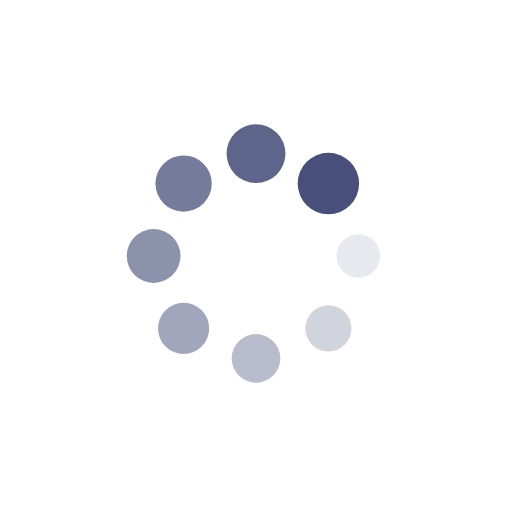
t = 0.00 s
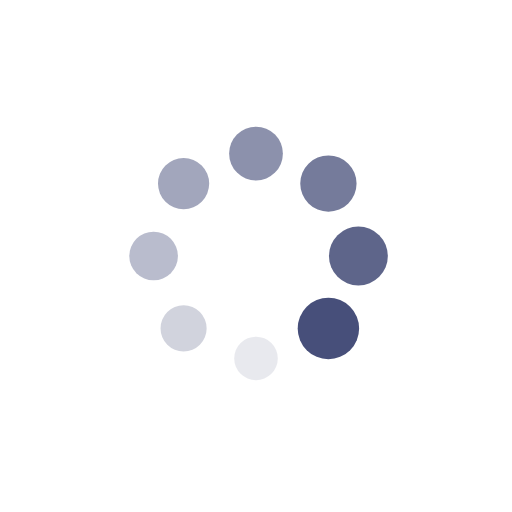
t = 0.25 s
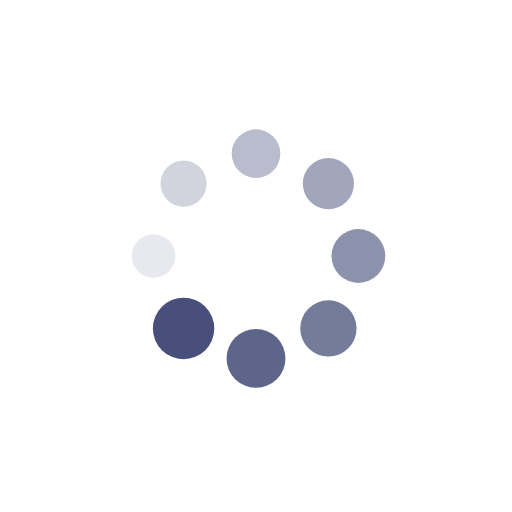
t = 0.50 s
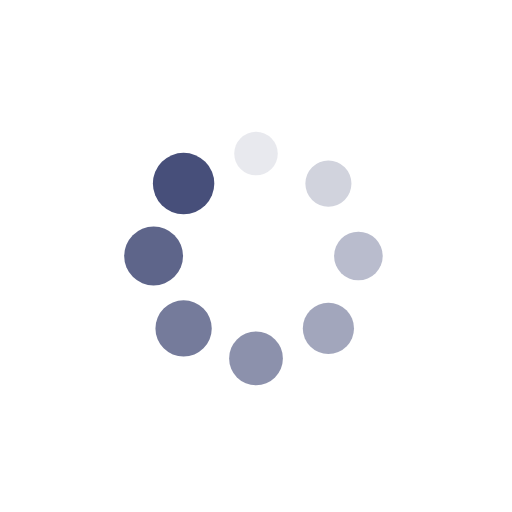
t = 0.75 s

The animated SVG that drew these frames (rendered in a browser with its animation timeline set to each time). Animation: 16 SMIL elements (animate=8,animateTransform=8); one cycle of 1.00 s, repeats indefinitely.

<svg xmlns="http://www.w3.org/2000/svg" viewBox="0 0 100 100" preserveAspectRatio="xMidYMid" width="107" height="107" style="shape-rendering: auto; display: block; background: transparent;" xmlns:xlink="http://www.w3.org/1999/xlink"><g><g transform="translate(70,50)">
<g transform="rotate(0)">
<circle fill-opacity="1" fill="#474f7a" r="4" cy="0" cx="0">
  <animateTransform repeatCount="indefinite" dur="1s" keyTimes="0;1" values="1.5 1.5;1 1" begin="-0.875s" type="scale" attributeName="transform"></animateTransform>
  <animate begin="-0.875s" values="1;0" repeatCount="indefinite" dur="1s" keyTimes="0;1" attributeName="fill-opacity"></animate>
</circle>
</g>
</g><g transform="translate(64.14213562373095,64.14213562373095)">
<g transform="rotate(45)">
<circle fill-opacity="0.875" fill="#474f7a" r="4" cy="0" cx="0">
  <animateTransform repeatCount="indefinite" dur="1s" keyTimes="0;1" values="1.5 1.5;1 1" begin="-0.75s" type="scale" attributeName="transform"></animateTransform>
  <animate begin="-0.75s" values="1;0" repeatCount="indefinite" dur="1s" keyTimes="0;1" attributeName="fill-opacity"></animate>
</circle>
</g>
</g><g transform="translate(50,70)">
<g transform="rotate(90)">
<circle fill-opacity="0.75" fill="#474f7a" r="4" cy="0" cx="0">
  <animateTransform repeatCount="indefinite" dur="1s" keyTimes="0;1" values="1.5 1.5;1 1" begin="-0.625s" type="scale" attributeName="transform"></animateTransform>
  <animate begin="-0.625s" values="1;0" repeatCount="indefinite" dur="1s" keyTimes="0;1" attributeName="fill-opacity"></animate>
</circle>
</g>
</g><g transform="translate(35.85786437626905,64.14213562373095)">
<g transform="rotate(135)">
<circle fill-opacity="0.625" fill="#474f7a" r="4" cy="0" cx="0">
  <animateTransform repeatCount="indefinite" dur="1s" keyTimes="0;1" values="1.5 1.5;1 1" begin="-0.5s" type="scale" attributeName="transform"></animateTransform>
  <animate begin="-0.5s" values="1;0" repeatCount="indefinite" dur="1s" keyTimes="0;1" attributeName="fill-opacity"></animate>
</circle>
</g>
</g><g transform="translate(30,50)">
<g transform="rotate(180)">
<circle fill-opacity="0.5" fill="#474f7a" r="4" cy="0" cx="0">
  <animateTransform repeatCount="indefinite" dur="1s" keyTimes="0;1" values="1.5 1.5;1 1" begin="-0.375s" type="scale" attributeName="transform"></animateTransform>
  <animate begin="-0.375s" values="1;0" repeatCount="indefinite" dur="1s" keyTimes="0;1" attributeName="fill-opacity"></animate>
</circle>
</g>
</g><g transform="translate(35.85786437626905,35.85786437626905)">
<g transform="rotate(225)">
<circle fill-opacity="0.375" fill="#474f7a" r="4" cy="0" cx="0">
  <animateTransform repeatCount="indefinite" dur="1s" keyTimes="0;1" values="1.5 1.5;1 1" begin="-0.25s" type="scale" attributeName="transform"></animateTransform>
  <animate begin="-0.25s" values="1;0" repeatCount="indefinite" dur="1s" keyTimes="0;1" attributeName="fill-opacity"></animate>
</circle>
</g>
</g><g transform="translate(49.99999999999999,30)">
<g transform="rotate(270)">
<circle fill-opacity="0.25" fill="#474f7a" r="4" cy="0" cx="0">
  <animateTransform repeatCount="indefinite" dur="1s" keyTimes="0;1" values="1.5 1.5;1 1" begin="-0.125s" type="scale" attributeName="transform"></animateTransform>
  <animate begin="-0.125s" values="1;0" repeatCount="indefinite" dur="1s" keyTimes="0;1" attributeName="fill-opacity"></animate>
</circle>
</g>
</g><g transform="translate(64.14213562373095,35.85786437626905)">
<g transform="rotate(315)">
<circle fill-opacity="0.125" fill="#474f7a" r="4" cy="0" cx="0">
  <animateTransform repeatCount="indefinite" dur="1s" keyTimes="0;1" values="1.5 1.5;1 1" begin="0s" type="scale" attributeName="transform"></animateTransform>
  <animate begin="0s" values="1;0" repeatCount="indefinite" dur="1s" keyTimes="0;1" attributeName="fill-opacity"></animate>
</circle>
</g>
</g><g></g></g><!-- [ldio] generated by https://loading.io --></svg>
